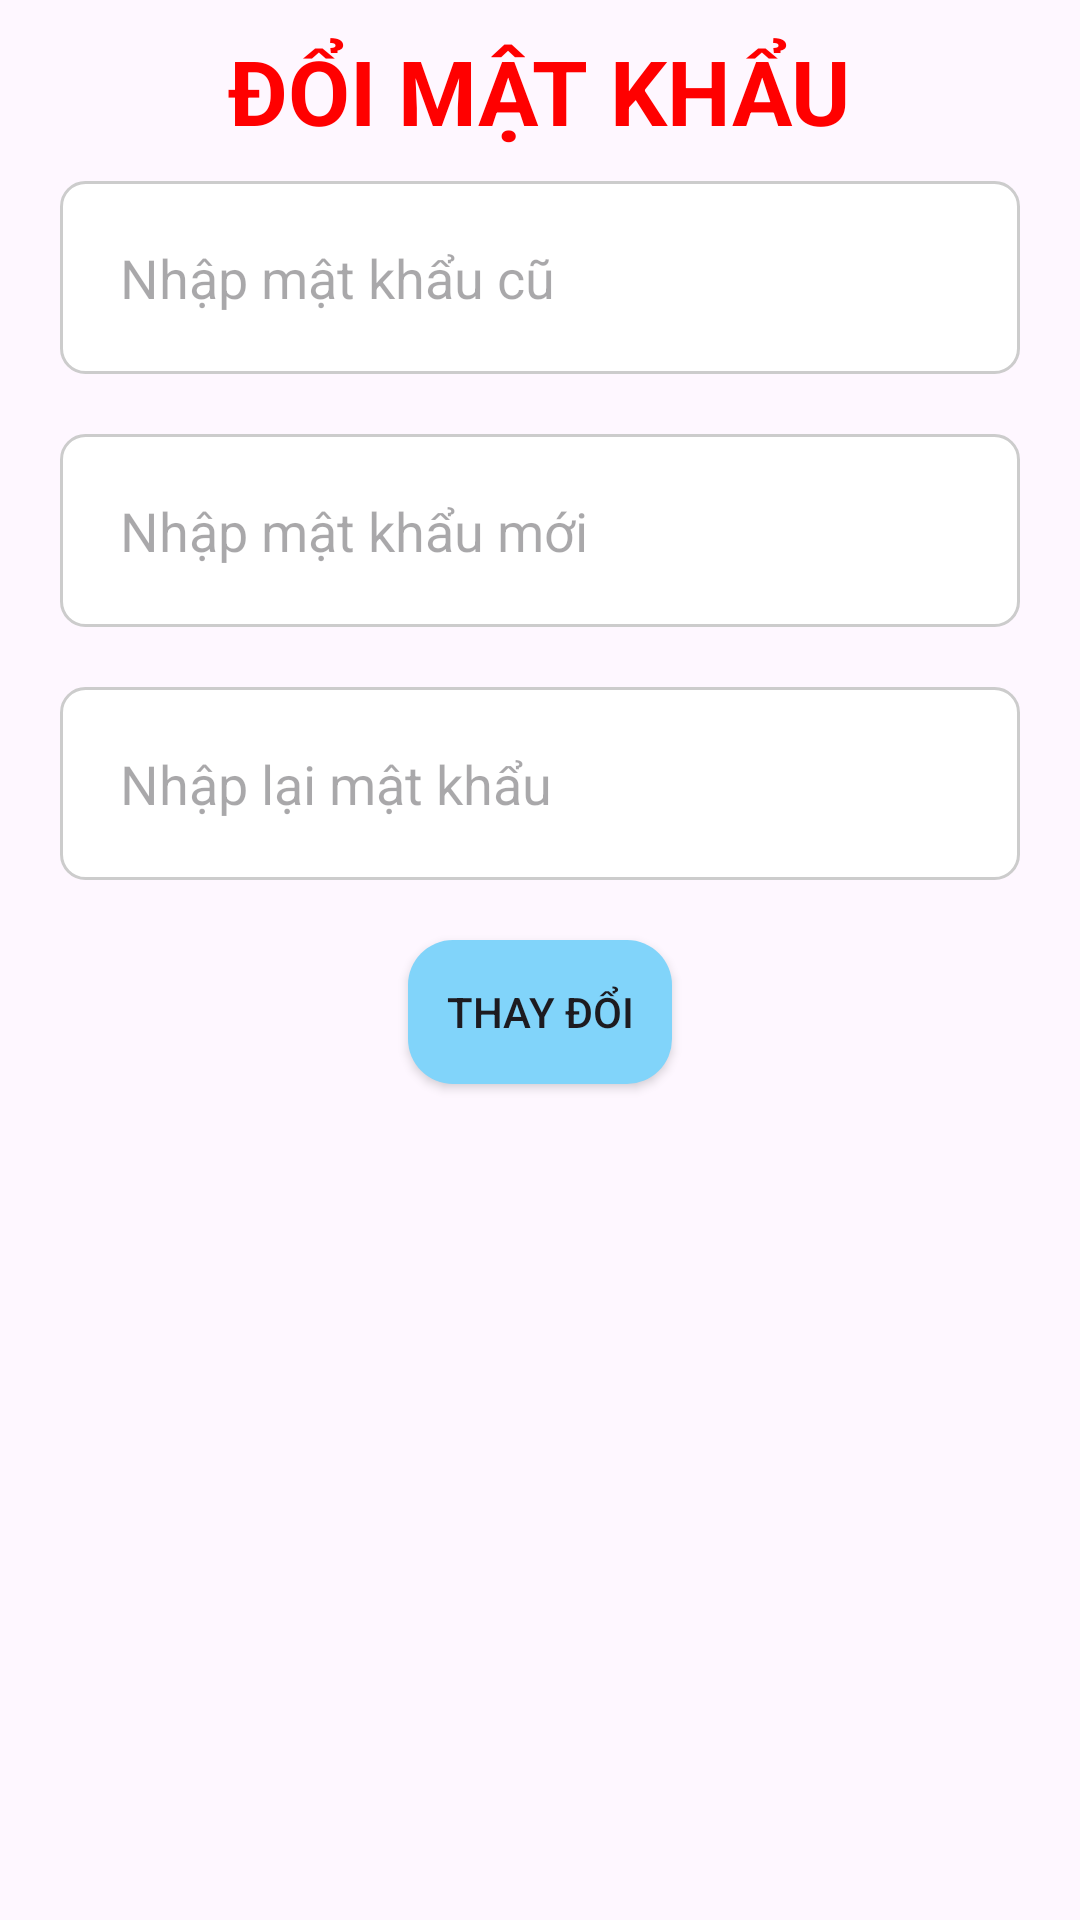

Android layout source for this screen:
<!-- AndroidManifest.xml: application theme Theme.XuongSQL -->
<!-- res/layout/fragment_doimatkhau.xml -->
<?xml version="1.0" encoding="utf-8"?>
<LinearLayout xmlns:android="http://schemas.android.com/apk/res/android"
    android:layout_width="match_parent"
    android:layout_height="wrap_content"
    android:orientation="vertical"
    android:padding="10dp">

    <TextView
        android:layout_width="wrap_content"
        android:layout_height="wrap_content"
        android:layout_gravity="center"
        android:text="ĐỔI MẬT KHẨU"
        android:textColor="#FF0000"
        android:textSize="30dp"
        android:textStyle="bold" />

    <EditText
        android:id="@+id/edtPassOld"
        android:layout_width="match_parent"
        android:layout_height="wrap_content"
        android:background="@drawable/khung_edittext"
        android:padding="20dp"
        android:layout_margin="10dp"
        android:hint="Nhập mật khẩu cũ"
        android:inputType="textPassword" />

    <EditText
        android:id="@+id/edtNewPass"
        android:layout_width="match_parent"
        android:layout_height="wrap_content"
        android:hint="Nhập mật khẩu mới"
        android:background="@drawable/khung_edittext"
        android:padding="20dp"
        android:layout_margin="10dp"
        android:inputType="textPassword" />

    <EditText
        android:id="@+id/edtReNewPass"
        android:layout_width="match_parent"
        android:layout_height="wrap_content"
        android:hint="Nhập lại mật khẩu"
        android:background="@drawable/khung_edittext"
        android:padding="20dp"
        android:layout_margin="10dp"
        android:inputType="textPassword" />

    <Button
        android:id="@+id/btnDoi"
        android:layout_width="wrap_content"
        android:layout_height="wrap_content"
        android:text="Thay Đổi"
        android:layout_marginTop="10dp"
        android:background="@drawable/khung_button"
        android:layout_gravity="center"/>
</LinearLayout>
<!-- resources referenced by this layout -->
<resources>
  <!-- drawable khung_button (drawable) -->
  <?xml version="1.0" encoding="utf-8"?>
  <shape xmlns:android="http://schemas.android.com/apk/res/android">
      <solid android:color="#81D4FA"/>
      <corners android:radius="15dp"/>
  </shape>
  <!-- drawable khung_edittext (drawable) -->
  <?xml version="1.0" encoding="utf-8"?>
  <shape xmlns:android="http://schemas.android.com/apk/res/android">
      <solid android:color="#FFFFFF"/>
      <stroke android:width="1dp" android:color="#CCCCCC"/>
      <corners android:radius="8dp"/>
      <padding android:left="15dp"
          android:top="10dp"
          android:right="15dp"
          android:bottom="10dp"/>
  </shape>
  <style name="Theme.XuongSQL" parent="Base.Theme.XuongSQL" />
  <style name="Base.Theme.XuongSQL" parent="Theme.Material3.DayNight.NoActionBar">
          
          
      </style>
</resources>
